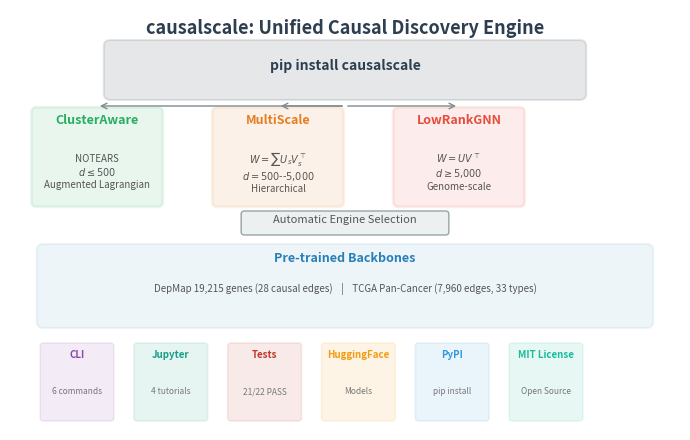

Source code (Python):
# Generate Fig 1: Architecture diagram
import matplotlib
matplotlib.use('Agg')
import matplotlib.pyplot as plt
import matplotlib.patches as patches
import os

OUT = r'C:\Users\高帅东\Desktop\causalscale\paper\figures'
os.makedirs(OUT, exist_ok=True)

fig, ax = plt.subplots(figsize=(7, 4.5))
ax.set_xlim(0, 10); ax.set_ylim(0, 7)
ax.axis('off')

# Colors
c_api = '#2C3E50'; c_eng = '#27AE60'; c_pretrain = '#2980B9'; c_cli = '#8E44AD'
c_bg = '#F8F9FA'

# Title
ax.text(5, 6.6, 'causalscale: Unified Causal Discovery Engine', ha='center', fontsize=13, fontweight='bold', color=c_api)

# API Box
rect = patches.FancyBboxPatch((1.5, 5.6), 7, 0.8, boxstyle='round,pad=0.1', facecolor=c_api, alpha=0.12, edgecolor=c_api, linewidth=1.5)
ax.add_patch(rect)
ax.text(5, 6.0, 'pip install causalscale', ha='center', fontsize=10, fontweight='bold', color=c_api)

# Three engine boxes
engines = [
    (1.3, 'ClusterAware', 'NOTEARS\n$d \\leq 500$\nAugmented Lagrangian', c_eng),
    (4.0, 'MultiScale', '$W=\\sum U_s V_s^\\top$\n$d=500$--$5{,}000$\nHierarchical', '#E67E22'),
    (6.7, 'LowRankGNN', '$W=UV^\\top$\n$d \\geq 5{,}000$\nGenome-scale', '#E74C3C'),
]
for x, name, desc, color in engines:
    box = patches.FancyBboxPatch((x-0.9, 3.8), 1.8, 1.5, boxstyle='round,pad=0.08', facecolor=color, alpha=0.1, edgecolor=color, linewidth=2)
    ax.add_patch(box)
    ax.text(x, 5.1, name, ha='center', fontsize=9, fontweight='bold', color=color)
    ax.text(x, 4.3, desc, ha='center', fontsize=7, color='#555555', va='center')

# Arrows from API to engines
for x, _, _, _ in engines:
    ax.annotate('', xy=(x, 5.4), xytext=(5, 5.4),
                arrowprops=dict(arrowstyle='->', color='#7F8C8D', lw=1))

# Auto selector
rect2 = patches.FancyBboxPatch((3.5, 3.3), 3, 0.3, boxstyle='round,pad=0.05', facecolor='#ECF0F1', edgecolor='#95A5A6', linewidth=1)
ax.add_patch(rect2)
ax.text(5, 3.45, 'Automatic Engine Selection', ha='center', fontsize=8, color='#555555')

# Pre-trained box
rect3 = patches.FancyBboxPatch((0.5, 1.8), 9, 1.2, boxstyle='round,pad=0.1', facecolor=c_pretrain, alpha=0.08, edgecolor=c_pretrain, linewidth=1.5)
ax.add_patch(rect3)
ax.text(5, 2.8, 'Pre-trained Backbones', ha='center', fontsize=9, fontweight='bold', color=c_pretrain)
ax.text(5, 2.3, 'DepMap 19,215 genes (28 causal edges)    |    TCGA Pan-Cancer (7,960 edges, 33 types)', ha='center', fontsize=7, color='#555555')

# Bottom row
items = [('CLI', '6 commands', c_cli), ('Jupyter', '4 tutorials', '#16A085'), ('Tests', '21/22 PASS', '#C0392B'),
         ('HuggingFace', 'Models', '#F39C12'), ('PyPI', 'pip install', '#3498DB'), ('MIT License', 'Open Source', '#1ABC9C')]
for i, (name, desc, color) in enumerate(items):
    x = 1 + i * 1.4
    box = patches.FancyBboxPatch((x-0.5, 0.2), 1.0, 1.2, boxstyle='round,pad=0.05', facecolor=color, alpha=0.1, edgecolor=color, linewidth=1.2)
    ax.add_patch(box)
    ax.text(x, 1.2, name, ha='center', fontsize=7, fontweight='bold', color=color)
    ax.text(x, 0.6, desc, ha='center', fontsize=6, color='#777777')

plt.tight_layout()
fig.savefig(os.path.join(OUT, 'fig1_architecture.pdf'), dpi=300, bbox_inches='tight')
fig.savefig(os.path.join(OUT, 'fig1_architecture.png'), dpi=300, bbox_inches='tight')
plt.close()
print(f'Fig 1 saved to {OUT}/')
print(f'  fig1_architecture.pdf: {os.path.getsize(os.path.join(OUT, "fig1_architecture.pdf"))/1024:.0f}KB')
print(f'  fig1_architecture.png: {os.path.getsize(os.path.join(OUT, "fig1_architecture.png"))/1024:.0f}KB')
